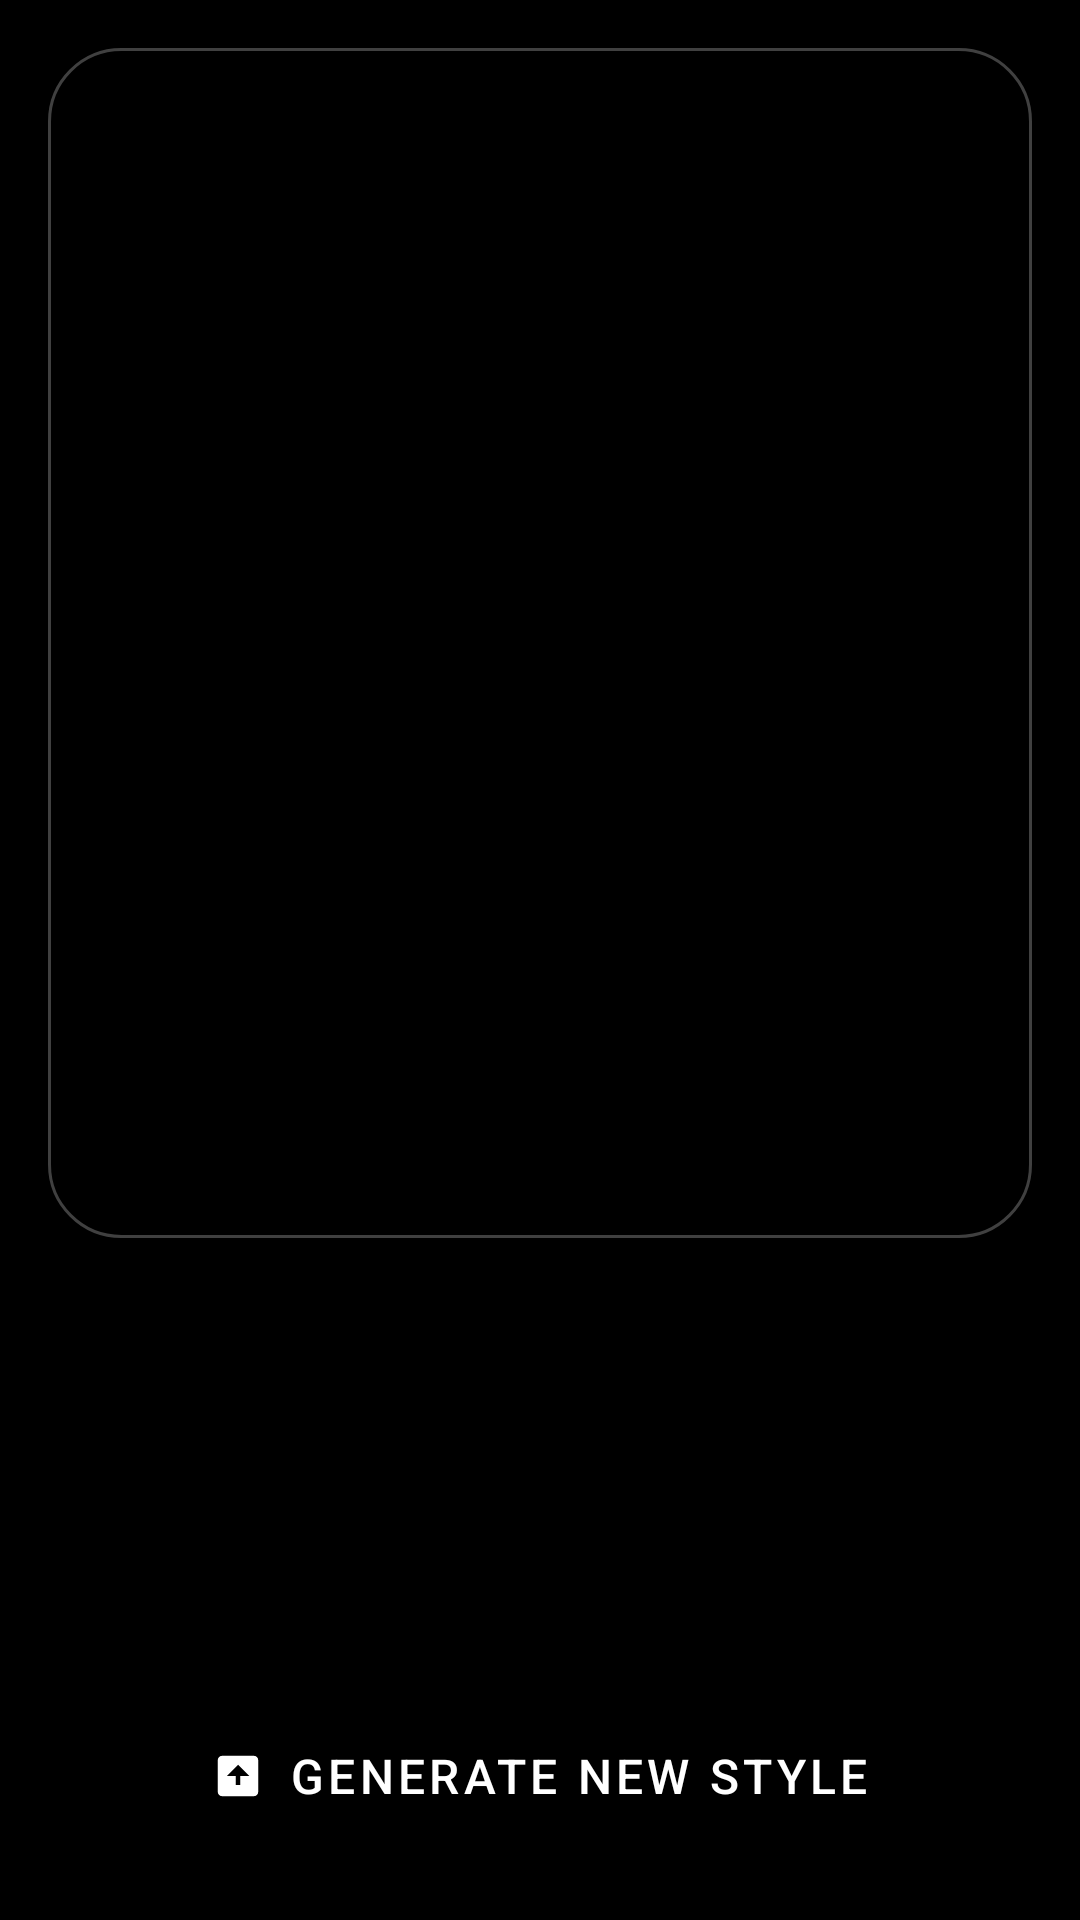

Produce the Android XML layout that renders to this screen, including the resource entries it uses.
<!-- AndroidManifest.xml: application theme Theme.HairStyleApp -->
<!-- res/layout/fragment_generate.xml -->
<?xml version="1.0" encoding="utf-8"?>
<androidx.constraintlayout.widget.ConstraintLayout
    xmlns:android="http://schemas.android.com/apk/res/android"
    xmlns:app="http://schemas.android.com/apk/res-auto"
    android:layout_width="match_parent"
    android:layout_height="match_parent"
    android:background="@android:color/black">

    <androidx.constraintlayout.widget.Guideline
        android:id="@+id/guideline67"
        android:layout_width="wrap_content"
        android:layout_height="wrap_content"
        android:orientation="horizontal"
        app:layout_constraintGuide_percent="0.67" />

    <ImageView
        android:id="@+id/generatedImage"
        android:layout_width="0dp"
        android:layout_height="0dp"
        android:layout_margin="@dimen/margin_medium"
        android:scaleType="centerCrop"
        android:background="@drawable/bg_rounded_button"
        android:padding="2dp"
        app:layout_constraintTop_toTopOf="parent"
        app:layout_constraintBottom_toBottomOf="@+id/guideline67"
        app:layout_constraintStart_toStartOf="parent"
        app:layout_constraintEnd_toEndOf="parent" />

    <com.google.android.material.button.MaterialButton
        android:id="@+id/generateButton"
        style="@style/Widget.HairStyleApp.Button"
        android:layout_width="wrap_content"
        android:layout_height="wrap_content"
        android:layout_marginBottom="@dimen/margin_large"
        android:text="Generate New Style"
        android:textColor="@color/white"
        android:backgroundTint="@color/accent"
        app:icon="@drawable/ic_generate"
        app:iconTint="@color/white"
        app:layout_constraintBottom_toBottomOf="parent"
        app:layout_constraintStart_toStartOf="parent"
        app:layout_constraintEnd_toEndOf="parent" />

    <ProgressBar
        android:id="@+id/generateProgress"
        android:layout_width="wrap_content"
        android:layout_height="wrap_content"
        android:indeterminateTint="@color/accent"
        android:visibility="gone"
        app:layout_constraintTop_toTopOf="@+id/generatedImage"
        app:layout_constraintBottom_toBottomOf="@+id/generatedImage"
        app:layout_constraintStart_toStartOf="@+id/generatedImage"
        app:layout_constraintEnd_toEndOf="@+id/generatedImage" />

</androidx.constraintlayout.widget.ConstraintLayout>
<!-- resources referenced by this layout -->
<resources>
  <color name="accent">#FF000000</color>
  <color name="white">#FFFFFFFF</color>
  <dimen name="margin_large">24dp</dimen>
  <dimen name="margin_medium">16dp</dimen>
  <!-- drawable bg_rounded_button (drawable) -->
  <?xml version="1.0" encoding="utf-8"?>
  <shape xmlns:android="http://schemas.android.com/apk/res/android"
      android:shape="rectangle">
      <solid android:color="@color/colorPrimary" />
      <corners android:radius="24dp" />
      <stroke
          android:width="1dp"
          android:color="@color/colorPrimaryVariant" />
  </shape>
  <!-- drawable ic_generate (drawable) -->
  <?xml version="1.0" encoding="utf-8"?>
  <vector xmlns:android="http://schemas.android.com/apk/res/android"
      android:width="24dp"
      android:height="24dp"
      android:viewportWidth="24"
      android:viewportHeight="24">
      <path
          android:fillColor="@android:color/black"
          android:pathData="M19,3H5C3.9,3 3,3.9 3,5v14c0,1.1 0.9,2 2,2h14c1.1,0 2,-0.9 2,-2V5C21,3.9 20.1,3 19,3zM17,12h-4v4h-2v-4H7l5,-5L17,12z"/>
  </vector>
  <style name="Widget.HairStyleApp.Button" parent="Widget.MaterialComponents.Button">
          <item name="android:layout_height">@dimen/button_height</item>
          <item name="android:textSize">@dimen/text_size_medium</item>
          <item name="backgroundTint">@color/colorPrimary</item>
      </style>
  <style name="Theme.HairStyleApp" parent="Theme.Material3.DayNight.NoActionBar">
          <item name="colorPrimary">@color/colorPrimary</item>
          <item name="colorOnPrimary">@color/colorOnPrimary</item>
          <item name="colorPrimaryContainer">@color/colorPrimaryVariant</item>
          <item name="colorOnPrimaryContainer">@color/colorOnPrimary</item>
          <item name="colorSecondary">@color/colorSecondary</item>
          <item name="colorOnSecondary">@color/colorOnSecondary</item>
          <item name="colorSecondaryContainer">@color/colorSecondaryVariant</item>
          <item name="colorOnSecondaryContainer">@color/colorOnSecondary</item>
          <item name="colorTertiary">@color/colorSecondary</item>
          <item name="colorOnTertiary">@color/colorOnSecondary</item>
          <item name="colorTertiaryContainer">@color/colorSecondaryVariant</item>
          <item name="colorOnTertiaryContainer">@color/colorOnSecondary</item>
          <item name="android:colorBackground">@color/colorBackground</item>
          <item name="colorOnBackground">@color/colorOnBackground</item>
          <item name="colorSurface">@color/colorSurface</item>
          <item name="colorOnSurface">@color/colorOnSurface</item>
          <item name="colorSurfaceVariant">@color/light_gray</item>
          <item name="colorOnSurfaceVariant">@color/dark_gray</item>
          <item name="colorError">@color/colorError</item>
          <item name="colorOnError">@color/colorOnError</item>
      </style>
  <color name="colorPrimary">#FF000000</color>
  <color name="colorPrimaryVariant">#FF404040</color>
  <dimen name="button_height">48dp</dimen>
  <dimen name="text_size_medium">16sp</dimen>
  <color name="colorOnPrimary">#FFFFFFFF</color>
  <color name="colorSecondary">#FFFFFFFF</color>
  <color name="colorOnSecondary">#FF000000</color>
  <color name="colorSecondaryVariant">#FFCCCCCC</color>
  <color name="colorBackground">#FFFFFFFF</color>
  <color name="colorOnBackground">#FF000000</color>
  <color name="colorSurface">#FFFFFFFF</color>
  <color name="colorOnSurface">#FF000000</color>
  <color name="light_gray">#FFCCCCCC</color>
  <color name="dark_gray">#FF404040</color>
  <color name="colorError">#FFB00020</color>
  <color name="colorOnError">#FFFFFFFF</color>
</resources>
